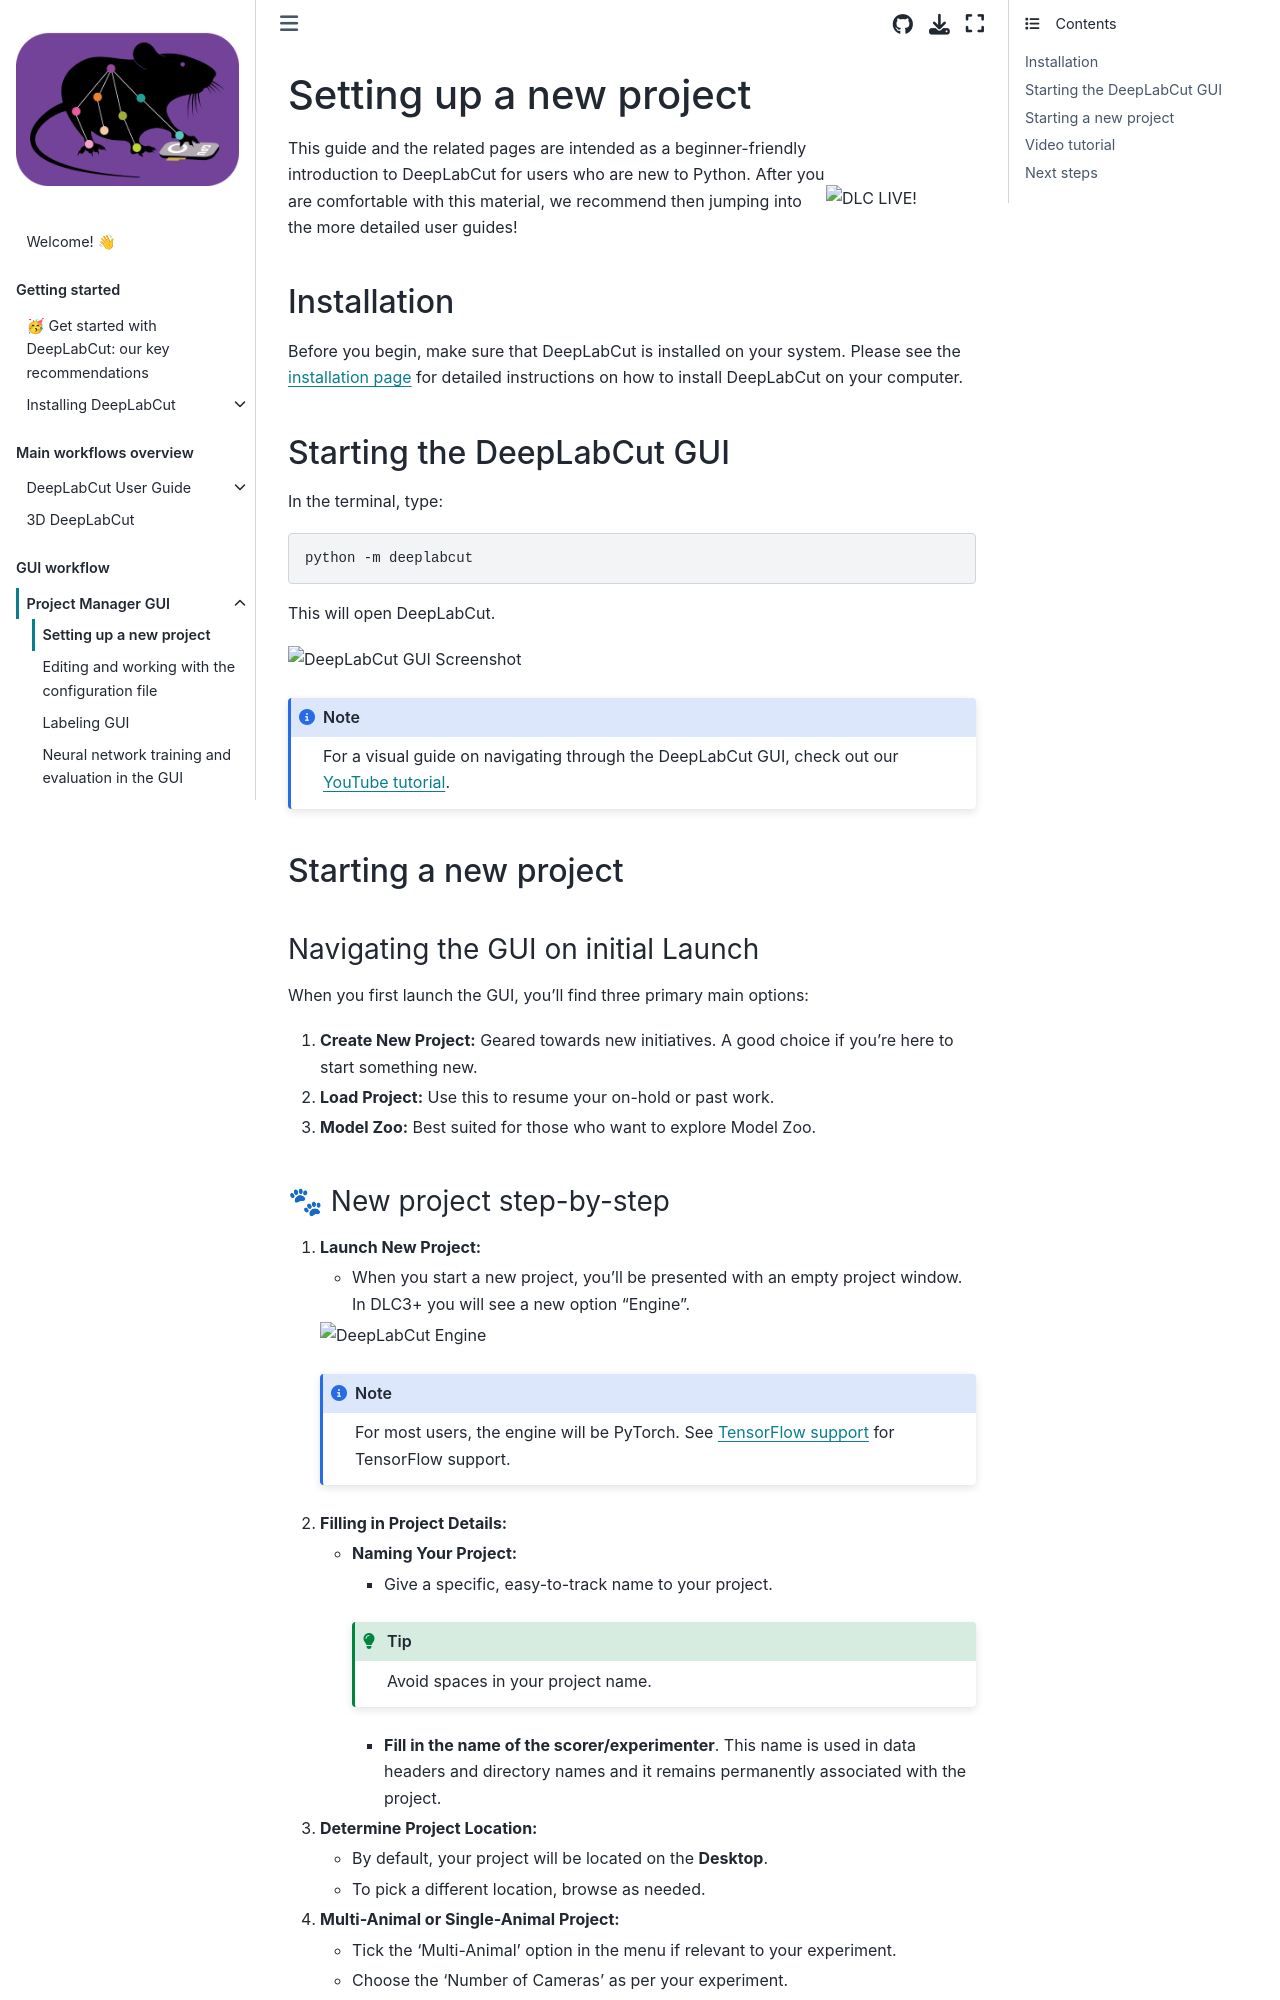

repository: DeepLabCut/DeepLabCut · page: docs/beginner-guides/beginners-guide.html · generator: jekyll

---
deeplabcut:
  last_content_updated: '2026-03-03'
  last_metadata_updated: '2026-03-06'
  ignore: false
  visibility: online
  status: outdated
  recommendation: move
  notes: Move to GUI section.
---

(file:beginners-guide)=

# Setting up a new project

<img src="https://images.squarespace-cdn.com/content/v1/57f6d51c9f74566f55ecf271/1572296495650-Y4ZTJ2XP2Z9XF1AD74VW/ke17ZwdGBToddI8pDm48kMulEJPOrz9Y8HeI7oJuXxR7gQa3H78H3Y0txjaiv_0fDoOvxcdMmMKkDsyUqMSsMWxHk725yiiHCCLfrh8O1z5QPOohDIaIeljMHgDF5CVlOqpeNLcJ80NK65_fV7S1UZiU3J6AN9rgO1lHw9nGbkYQrCLTag1XBHRgOrY8YAdXW07ycm2Trb21kYhaLJjddA/DLC_logo_blk-01.png?format=1000w" width="150" title="DLC-live" alt="DLC LIVE!" align="right" vspace = "50">

This guide and the related pages are intended as a beginner-friendly introduction to DeepLabCut for users who are new to Python. After you are comfortable with this material, we recommend then jumping into the more detailed user guides!

<!-- The course is outdated -->

<!-- - **ProTip:** For even more 'in-depth' understanding, head over to check out the [DeepLabCut Course](https://deeplabcut.github.io/DeepLabCut/docs/course.html), which provides a deeper dive into the science behind DeepLabCut. -->

## Installation

Before you begin, make sure that DeepLabCut is installed on your system.
Please see the {ref}`installation page<file:how-to-install>` for detailed instructions on how to install DeepLabCut on your computer.

<!-- Avoid repeating installation instructions here -->

<!--
## Beginner User Guide

If you are new to Python, the best way to get Python installed onto your computer is with Anaconda. [Head over here and download the version that is best for your computer](https://www.anaconda.com/download).

- "Conda", as it's often called, it a very nice way to create "environments (env)" on your computer. While there can be some cross-talk, in general, it allows you to separate the different tools you need to use to get your science done 💪.

## Let's learn a bit and create a DeeplabCut env:

After you have installed Anaconda, open the new program (Anaconda Terminal). You will be in your "root" directory by default.

**(0) Create a fresh `conda environment`**

In the terminal, type:

```
conda create -n deeplabcut python=3.10
```

You will be prompted (y/n) to install, and then wait for the magic to happen. At the end, check the terminal, it should prompt you to then type:

```
conda activate deeplabcut
```

Now, we are going to install the core dependencies. The way this works is that there are "package managers" such as `conda` itself and python's `pip`. We are going to deploy a mix based on what we know works across ooperating systems.

**(1) Install PyTorch**

`PyTorch` is the backend deep-learning language we wrote DLC3 in. To select the right version, head to the ["Install PyTorch"](https://pytorch.org/get-started/locally/) instructions in the official PyTorch Docs. Select your desired PyTorch build, operating system, select conda as your package manager and Python as the language. Select your compute platform (either a CUDA version or CPU only). Then, use the command to install the PyTorch package. Below are a few possible examples:

- **GPU version of pytorch for CUDA 12.4**

```
pip install torch torchvision --index-url https://download.pytorch.org/whl/cu124
```

- **CPU only version of pytorch, using the latest version**

```
pip install torch torchvision --index-url https://download.pytorch.org/whl/cpu
```

**(2) Install DeepLabCut**

Alright! Next, we will install all the `deeplabcut` source code 🔥. Please decide which version you want (stable or alpha), then type:

- For the **Stable release:**

```
pip install "deeplabcut[gui,modelzoo,wandb]"
```

- This gives you DeepLabCut, the DLC GUI (gui), our latest neural networks (modelzoo) and a cool data logger (wandb) if you choose to use it later on!

- OR for the **Alpha release (from GitHub bleeding edge of the code):**

```
pip install "git+https://github.com/DeepLabCut/DeepLabCut.git@pytorch_dlc#egg=deeplabcut[gui,modelzoo,wandb]"
``` -->

## Starting the DeepLabCut GUI

In the terminal, type:

```bash
python -m deeplabcut
```

This will open DeepLabCut.

<!-- (note, the default is dark mode, but you can click "appearance" to change: -->

![DeepLabCut GUI Screenshot](https://images.squarespace-cdn.com/content/v1/57f6d51c9f74566f55ecf271/1717779625875-5UHPC367I293CBSP8CT6/GUI-screenshot.png?format=500w)

```{note}
For a visual guide on navigating through the DeepLabCut GUI, check out our [YouTube tutorial](https://www.youtube.com/watch?v=tr3npnXWoD4).
```

## Starting a new project
